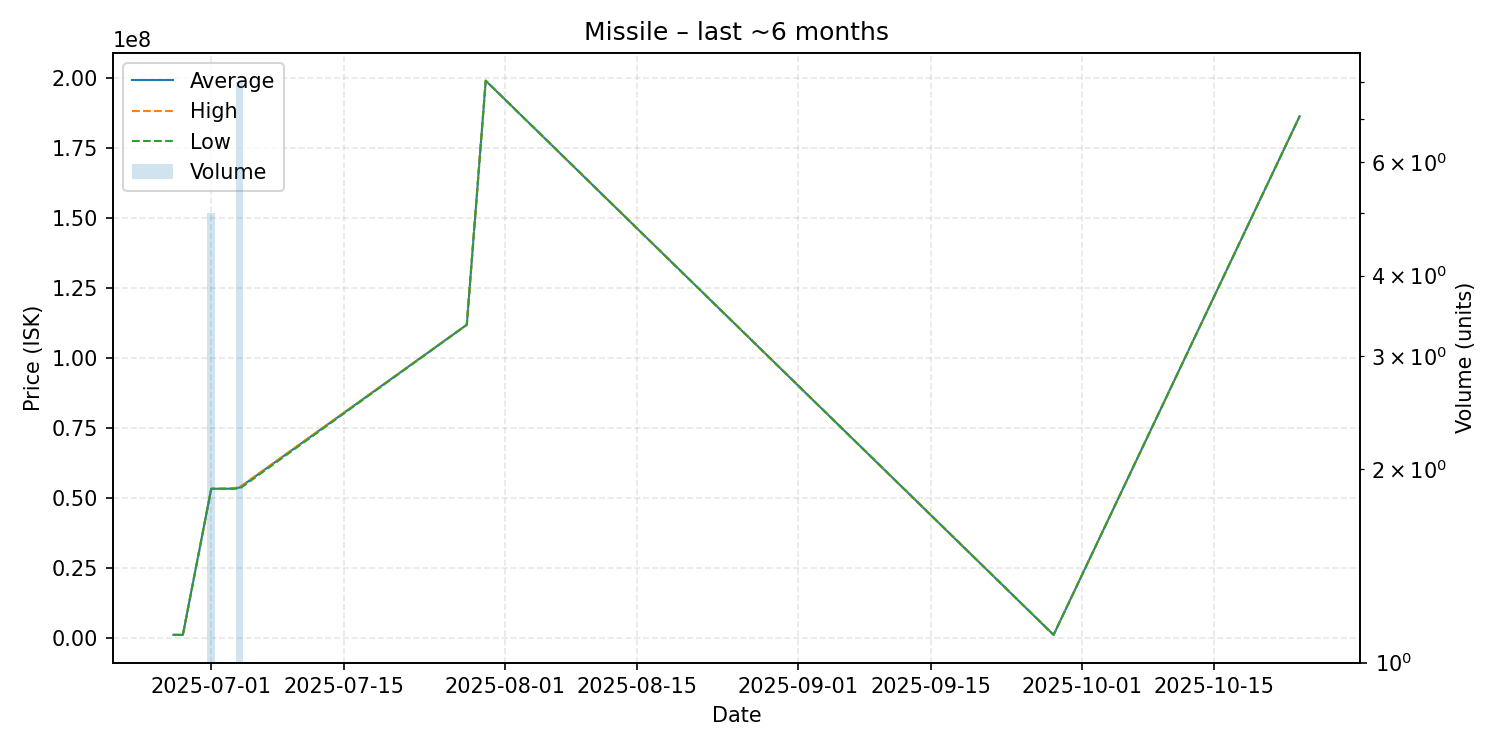

Source data for this figure (header and first rows):
date, average, highest, lowest, order_count, volume
2025-06-27, 1220000, 1220000, 1220000, 1, 1
2025-06-28, 1211000, 1211000, 1211000, 1, 1
2025-07-01, 53422000, 53440000, 53395000, 3, 5
2025-07-03, 53430000, 53430000, 53430000, 1, 1
2025-07-04, 53840000, 54000000, 53440000, 4, 8
2025-07-28, 112000000, 112000000, 112000000, 1, 1
2025-07-30, 199200000, 199200000, 199200000, 1, 1
2025-09-28, 1213000, 1213000, 1213000, 1, 1
2025-10-24, 186500000, 186500000, 186500000, 1, 1
